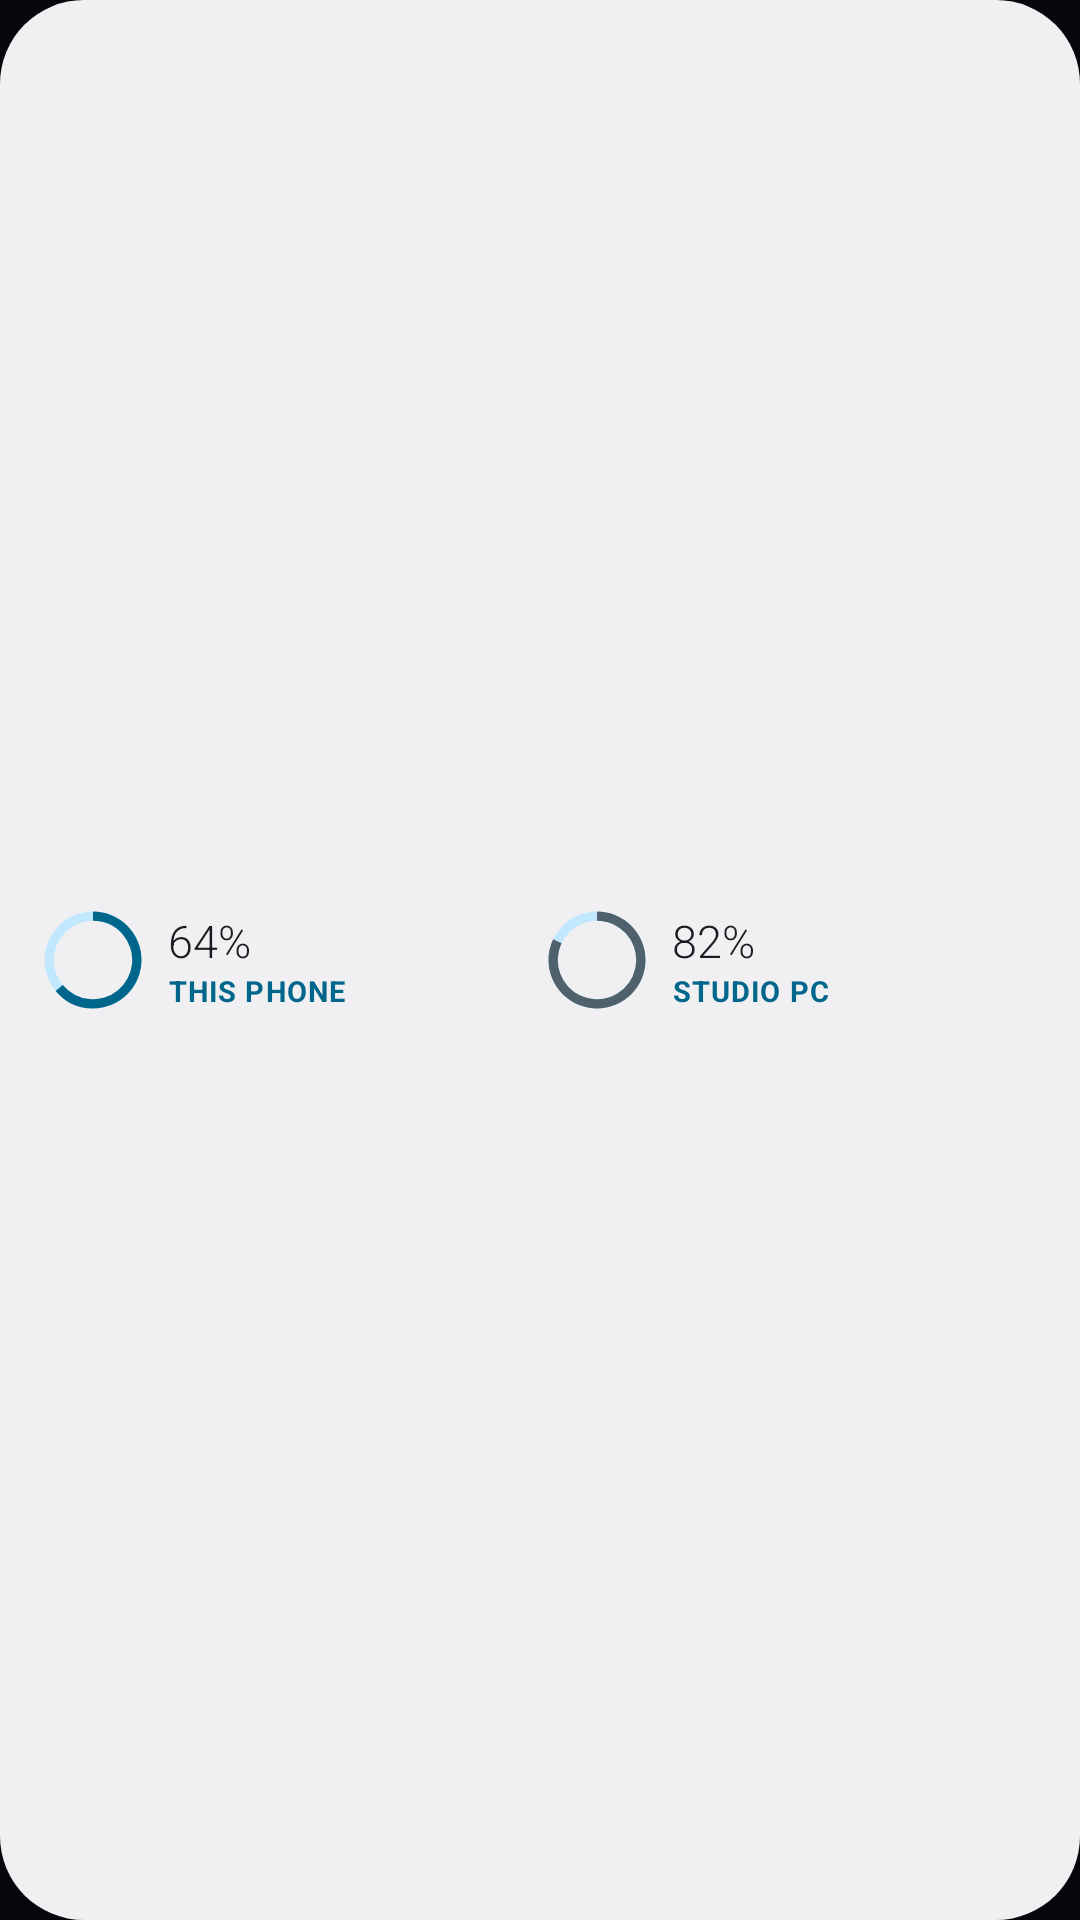

Here is an Android app screen rendered from its layout file. Give the layout XML and the strings, colors and styles it references.
<!-- AndroidManifest.xml: application theme AppTheme -->
<!-- res/layout/widget_batteries_you_small.xml -->
<FrameLayout xmlns:android="http://schemas.android.com/apk/res/android" android:id="@+id/w_root" android:layout_width="match_parent" android:layout_height="match_parent">
    <ImageView android:id="@+id/w_bg" android:layout_width="match_parent" android:layout_height="match_parent" android:scaleType="fitXY"
        android:src="@drawable/widget_you" android:importantForAccessibility="no" />
    <LinearLayout android:id="@+id/w_open" android:layout_width="match_parent" android:layout_height="match_parent" android:orientation="horizontal"
        android:gravity="center_vertical" android:paddingStart="14dp" android:paddingEnd="10dp" android:paddingTop="6dp" android:paddingBottom="6dp">
        <LinearLayout android:layout_width="0dp" android:layout_height="match_parent" android:layout_weight="1" android:orientation="horizontal" android:gravity="center_vertical">
            <FrameLayout android:layout_width="34dp" android:layout_height="34dp">
                <ProgressBar android:id="@+id/w_phone_ring" style="?android:attr/progressBarStyleHorizontal" android:layout_width="match_parent" android:layout_height="match_parent"
                    android:indeterminate="false" android:max="100" android:progress="64" android:progressDrawable="@drawable/widget_you_ring_cpu" />
                <ImageView android:id="@+id/w_phone_bolt" android:layout_width="13dp" android:layout_height="13dp" android:layout_gravity="center" android:visibility="gone"
                    android:src="@drawable/ic_w_bolt" android:tint="@color/widget_you_accent" android:contentDescription="Charging" />
            </FrameLayout>
            <LinearLayout android:layout_width="0dp" android:layout_height="wrap_content" android:layout_weight="1" android:layout_marginStart="8dp" android:orientation="vertical">
                <TextView android:id="@+id/w_phone_pct" android:layout_width="wrap_content" android:layout_height="wrap_content" android:text="64%"
                    android:textColor="@color/widget_you_text" android:textSize="15sp" android:fontFamily="sans-serif-light" android:maxLines="1" />
                <TextView android:id="@+id/w_phone_name" android:layout_width="match_parent" android:layout_height="wrap_content" android:text="THIS PHONE"
                    android:textColor="@color/widget_you_accent" android:textSize="9.5sp" android:letterSpacing="0.04" android:maxLines="1" android:ellipsize="end" android:textStyle="bold" />
                <TextView android:id="@+id/w_phone_line" android:layout_width="wrap_content" android:layout_height="wrap_content" android:visibility="gone" android:text=""
                    android:textColor="@color/widget_you_muted" android:textSize="10sp" android:maxLines="1" />
            </LinearLayout>
        </LinearLayout>
        <LinearLayout android:layout_width="0dp" android:layout_height="match_parent" android:layout_weight="1" android:orientation="horizontal" android:gravity="center_vertical">
            <FrameLayout android:layout_width="34dp" android:layout_height="34dp">
                <ProgressBar android:id="@+id/w_pc_ring" style="?android:attr/progressBarStyleHorizontal" android:layout_width="match_parent" android:layout_height="match_parent"
                    android:indeterminate="false" android:max="100" android:progress="82" android:progressDrawable="@drawable/widget_you_ring_gpu" />
                <ImageView android:id="@+id/w_pc_bolt" android:layout_width="13dp" android:layout_height="13dp" android:layout_gravity="center" android:visibility="gone"
                    android:src="@drawable/ic_w_bolt" android:tint="@color/widget_you_accent" android:contentDescription="Charging" />
            </FrameLayout>
            <LinearLayout android:layout_width="0dp" android:layout_height="wrap_content" android:layout_weight="1" android:layout_marginStart="8dp" android:orientation="vertical">
                <TextView android:id="@+id/w_pc_pct" android:layout_width="wrap_content" android:layout_height="wrap_content" android:text="82%"
                    android:textColor="@color/widget_you_text" android:textSize="15sp" android:fontFamily="sans-serif-light" android:maxLines="1" />
                <TextView android:id="@+id/w_pc_name" android:layout_width="match_parent" android:layout_height="wrap_content" android:text="STUDIO PC"
                    android:textColor="@color/widget_you_accent" android:textSize="9.5sp" android:letterSpacing="0.04" android:maxLines="1" android:ellipsize="end" android:textStyle="bold" />
                <TextView android:id="@+id/w_pc_line" android:layout_width="wrap_content" android:layout_height="wrap_content" android:visibility="gone" android:text=""
                    android:textColor="@color/widget_you_muted" android:textSize="10sp" android:maxLines="1" />
            </LinearLayout>
        </LinearLayout>
    </LinearLayout>
</FrameLayout>
<!-- resources referenced by this layout -->
<resources>
  <color name="widget_you_accent">#FFA5D8C5</color>
  <color name="widget_you_muted">#B3FFFFFF</color>
  <color name="widget_you_text">#FFFFFFFF</color>
  <!-- drawable ic_w_bolt (drawable) -->
  <vector xmlns:android="http://schemas.android.com/apk/res/android" android:width="24dp" android:height="24dp" android:viewportWidth="24" android:viewportHeight="24">
      <path android:fillColor="#FFFFFFFF" android:pathData="M11,21h-1l1,-7H7.5c-0.58,0 -0.57,-0.32 -0.38,-0.66 0.19,-0.34 0.05,-0.08 0.07,-0.12C8.48,10.94 10.42,7.54 13,3h1l-1,7h3.5c0.49,0 0.56,0.33 0.47,0.51l-0.07,0.15C12.96,17.55 11,21 11,21z" />
  </vector>
  <!-- drawable widget_you (drawable) -->
  <shape xmlns:android="http://schemas.android.com/apk/res/android" android:shape="rectangle">
      <corners android:radius="28dp" />
      <solid android:color="@color/widget_you_bg" />
  </shape>
  <!-- drawable widget_you_ring_cpu (drawable) -->
  <layer-list xmlns:android="http://schemas.android.com/apk/res/android">
      <item android:id="@android:id/background">
          <shape android:shape="ring" android:innerRadiusRatio="2.6" android:thicknessRatio="11" android:useLevel="false">
              <solid android:color="@color/widget_you_track" />
          </shape>
      </item>
      <item android:id="@android:id/progress">
          <rotate android:fromDegrees="270" android:toDegrees="270" android:pivotX="50%" android:pivotY="50%">
              <shape android:shape="ring" android:innerRadiusRatio="2.6" android:thicknessRatio="11" android:useLevel="true">
                  <solid android:color="@color/widget_you_ring_cpu" />
              </shape>
          </rotate>
      </item>
  </layer-list>
  <!-- drawable widget_you_ring_gpu (drawable) -->
  <layer-list xmlns:android="http://schemas.android.com/apk/res/android">
      <item android:id="@android:id/background">
          <shape android:shape="ring" android:innerRadiusRatio="2.6" android:thicknessRatio="11" android:useLevel="false">
              <solid android:color="@color/widget_you_track" />
          </shape>
      </item>
      <item android:id="@android:id/progress">
          <rotate android:fromDegrees="270" android:toDegrees="270" android:pivotX="50%" android:pivotY="50%">
              <shape android:shape="ring" android:innerRadiusRatio="2.6" android:thicknessRatio="11" android:useLevel="true">
                  <solid android:color="@color/widget_you_ring_gpu" />
              </shape>
          </rotate>
      </item>
  </layer-list>
  <style name="AppTheme" parent="android:style/Theme.Material.NoActionBar">
          <item name="android:windowBackground">@color/window</item>
          <item name="android:colorAccent">#A5D8C5</item>
          <item name="android:windowLightStatusBar">false</item>
          <item name="android:windowActionModeOverlay">true</item>
      </style>
  <color name="widget_you_bg">#F21A2130</color>
  <color name="widget_you_track">#33FFFFFF</color>
  <color name="widget_you_ring_cpu">#FFA5D8C5</color>
  <color name="widget_you_ring_gpu">#FF8FA8FF</color>
  <color name="window">#05070B</color>
</resources>
